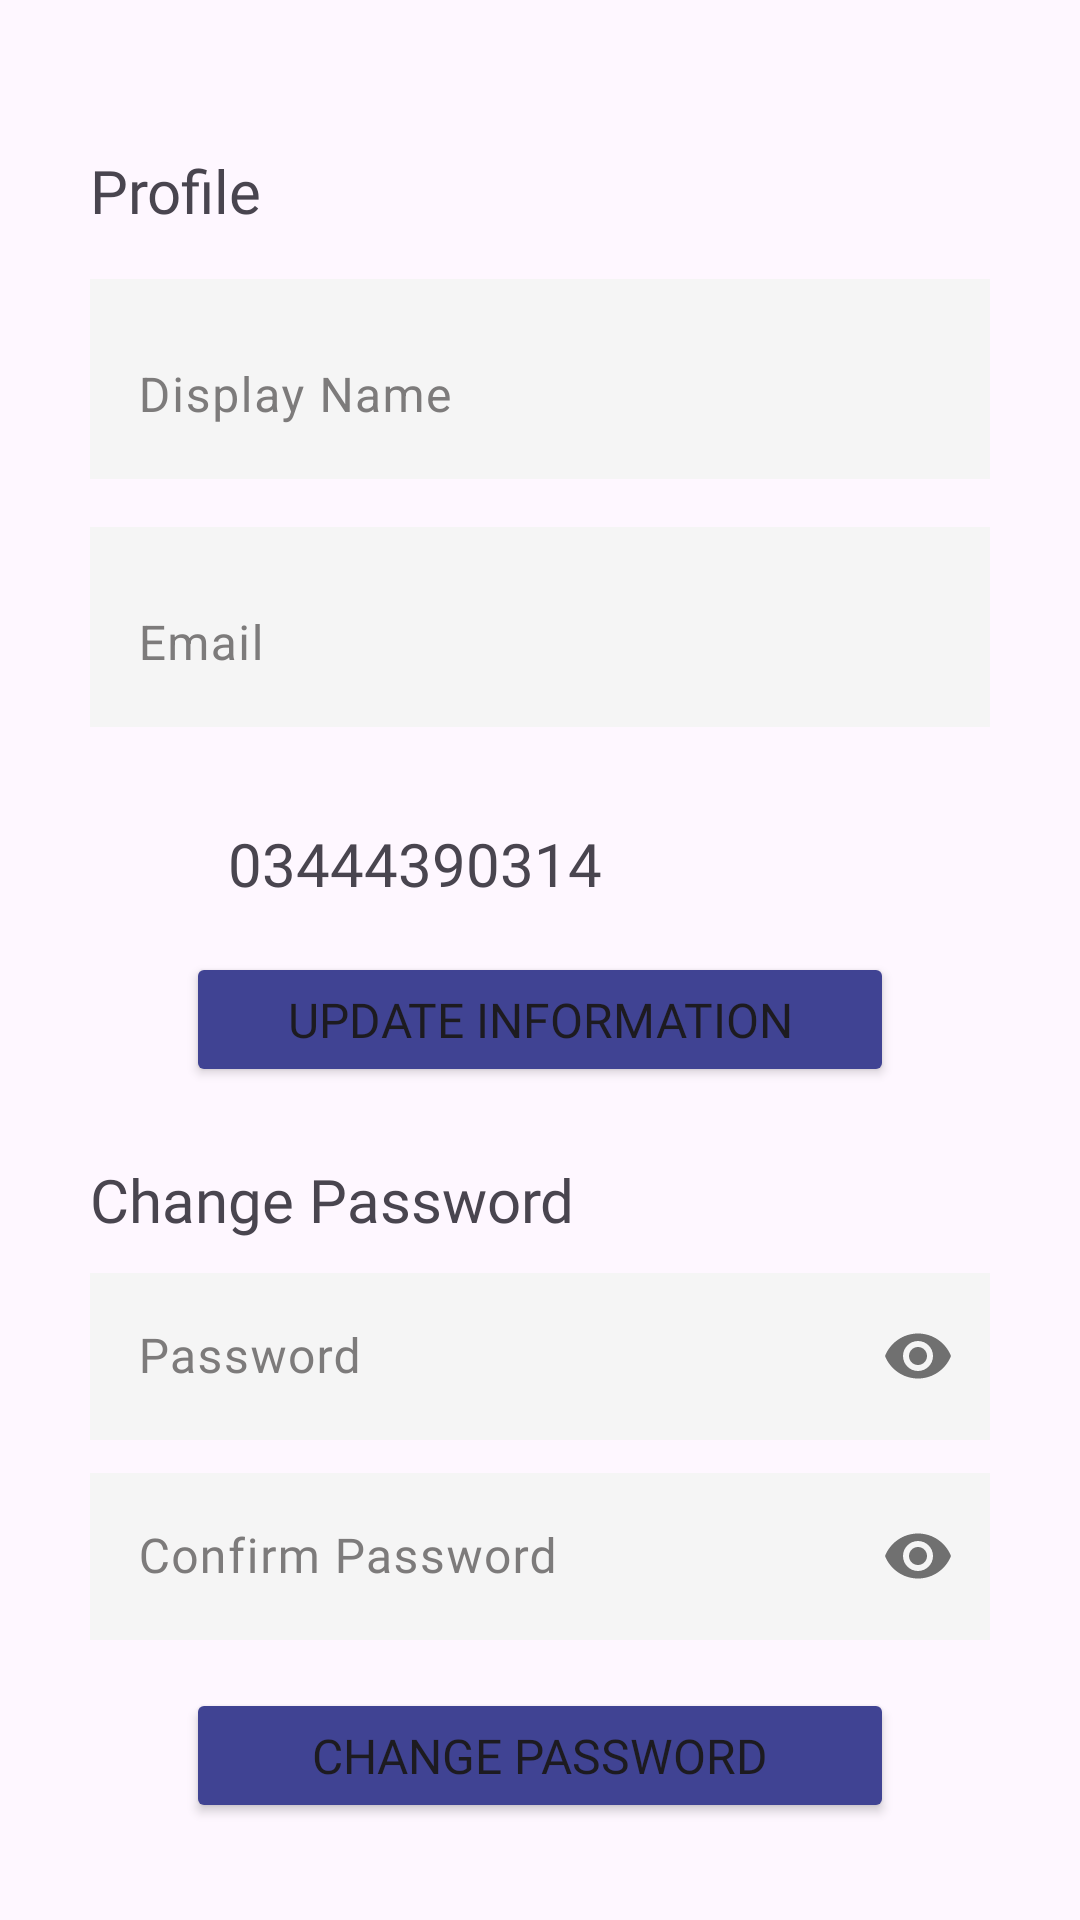

The Android layout XML behind this screen, and the referenced resources:
<!-- AndroidManifest.xml: application theme Theme.StitchWell -->
<!-- res/layout/fragment_profile.xml -->
<?xml version="1.0" encoding="utf-8"?>
<FrameLayout xmlns:android="http://schemas.android.com/apk/res/android"
    xmlns:app="http://schemas.android.com/apk/res-auto"
    xmlns:tools="http://schemas.android.com/tools"
    android:layout_width="match_parent"
    android:layout_height="match_parent"
    tools:context=".ProfileFragment">

    <ScrollView
        android:layout_width="match_parent"
        android:layout_height="match_parent">

        <LinearLayout
            android:layout_width="match_parent"
            android:layout_height="match_parent"
            android:orientation="vertical">

            <androidx.constraintlayout.widget.ConstraintLayout
                android:layout_width="match_parent"
                android:layout_height="match_parent">

                <com.google.android.material.textfield.TextInputLayout
                    android:id="@+id/confirmPassword"
                    android:layout_width="0dp"
                    android:layout_height="wrap_content"
                    android:hint="Confirm Password"
                    android:textColorHint="#7D7B7B"
                    app:boxBackgroundMode="none"
                    app:layout_constraintEnd_toEndOf="@+id/password"
                    app:layout_constraintStart_toStartOf="@+id/password"
                    app:layout_constraintTop_toBottomOf="@+id/password"
                    app:passwordToggleEnabled="true">

                    <com.google.android.material.textfield.TextInputEditText
                        android:layout_width="match_parent"
                        android:layout_height="match_parent"
                        android:background="#F5F5F5"
                        android:backgroundTint="#F5F5F5"
                        android:fontFamily="@font/poppins"
                        android:inputType="textPassword" />

                </com.google.android.material.textfield.TextInputLayout>

                <Button
                    android:id="@+id/loginbtn3"
                    android:layout_width="0dp"
                    android:layout_height="45dp"
                    android:layout_marginStart="32dp"
                    android:layout_marginTop="16dp"
                    android:layout_marginEnd="32dp"
                    android:backgroundTint="#404393"
                    android:fontFamily="@font/poppins_semibold"
                    android:text="Update Information"
                    android:textSize="16sp"
                    app:cornerRadius="5dp"
                    app:layout_constraintEnd_toEndOf="@+id/email"
                    app:layout_constraintStart_toStartOf="@+id/imageView2"
                    app:layout_constraintTop_toBottomOf="@+id/phoneNo" />

                <Button
                    android:id="@+id/changebtn4"
                    android:layout_width="0dp"
                    android:layout_height="45dp"
                    android:layout_marginStart="32dp"
                    android:layout_marginTop="16dp"
                    android:layout_marginEnd="32dp"
                    android:backgroundTint="#404393"
                    android:fontFamily="@font/poppins_semibold"
                    android:text="Change Password"
                    android:textSize="16sp"
                    app:cornerRadius="5dp"
                    app:layout_constraintEnd_toEndOf="@+id/email"
                    app:layout_constraintStart_toStartOf="@+id/imageView2"
                    app:layout_constraintTop_toBottomOf="@+id/confirmPassword" />

                <TextView
                    android:id="@+id/phoneNo"
                    android:layout_width="wrap_content"
                    android:layout_height="wrap_content"
                    android:layout_marginStart="16dp"
                    android:fontFamily="@font/poppins_semibold"
                    android:text="03444390314"
                    android:textSize="20sp"
                    app:layout_constraintStart_toEndOf="@+id/imageView2"
                    app:layout_constraintTop_toTopOf="@+id/imageView2" />

                <com.google.android.material.textfield.TextInputLayout
                    android:id="@+id/password"
                    android:layout_width="0dp"
                    android:layout_height="match_parent"
                    android:hint="Password"
                    android:textColorHint="#7D7B7B"
                    app:boxBackgroundMode="none"
                    app:layout_constraintEnd_toEndOf="@+id/email"
                    app:layout_constraintStart_toStartOf="@+id/email"
                    app:layout_constraintTop_toBottomOf="@+id/changePassword"
                    app:passwordToggleEnabled="true">

                    <com.google.android.material.textfield.TextInputEditText
                        android:layout_width="match_parent"
                        android:layout_height="match_parent"
                        android:background="#F5F5F5"
                        android:backgroundTint="#F5F5F5"
                        android:fontFamily="@font/poppins"
                        android:inputType="textPassword"
                        android:textColor="#C11515" />

                </com.google.android.material.textfield.TextInputLayout>

                <com.google.android.material.textfield.TextInputLayout
                    android:id="@+id/email"
                    android:layout_width="match_parent"
                    android:layout_height="wrap_content"
                    android:layout_marginStart="30dp"
                    android:layout_marginTop="16dp"
                    android:layout_marginEnd="30dp"
                    android:background="#F5F5F5"
                    android:clickable="false"
                    android:elevation="0dp"
                    android:enabled="false"
                    android:hint="Email"
                    android:textColorHint="#7D7B7B"
                    app:boxBackgroundMode="none"
                    app:endIconTint="#7D7B7B"
                    app:layout_constraintEnd_toEndOf="parent"
                    app:layout_constraintStart_toStartOf="parent"
                    app:layout_constraintTop_toBottomOf="@+id/displayname"
                    app:prefixTextColor="#7D7B7B"
                    app:startIconTint="#B31515">

                    <com.google.android.material.textfield.TextInputEditText
                        android:id="@+id/hi"
                        android:layout_width="match_parent"
                        android:layout_height="wrap_content"
                        android:drawableStart="@drawable/baseline_person_24"
                        android:drawablePadding="5dp"
                        android:editable="true"
                        android:elevation="0dp"
                        android:inputType="textEmailAddress"
                        android:lines="1" />

                </com.google.android.material.textfield.TextInputLayout>

                <TextView
                    android:id="@+id/textView4"
                    android:layout_width="wrap_content"
                    android:layout_height="wrap_content"
                    android:layout_marginTop="50dp"
                    android:fontFamily="@font/poppins_semibold"
                    android:text="Profile"
                    android:textSize="20sp"
                    app:layout_constraintStart_toStartOf="@+id/displayname"
                    app:layout_constraintTop_toTopOf="parent" />

                <TextView
                    android:id="@+id/changePassword"
                    android:layout_width="wrap_content"
                    android:layout_height="wrap_content"
                    android:layout_marginTop="24dp"
                    android:fontFamily="@font/poppins_semibold"
                    android:text="Change Password"
                    android:textSize="20sp"
                    app:layout_constraintStart_toStartOf="@+id/textView4"
                    app:layout_constraintTop_toBottomOf="@+id/loginbtn3" />

                <com.google.android.material.textfield.TextInputLayout
                    android:id="@+id/displayname"
                    android:layout_width="match_parent"
                    android:layout_height="wrap_content"
                    android:layout_marginStart="30dp"
                    android:layout_marginTop="16dp"
                    android:layout_marginEnd="30dp"
                    android:background="#F5F5F5"
                    android:elevation="0dp"
                    android:hint="Display Name"
                    android:textColorHint="#7D7B7B"
                    app:boxBackgroundMode="none"
                    app:endIconTint="#7D7B7B"
                    app:layout_constraintEnd_toEndOf="parent"
                    app:layout_constraintStart_toStartOf="parent"
                    app:layout_constraintTop_toBottomOf="@+id/textView4"
                    app:prefixTextColor="#7D7B7B"
                    app:startIconTint="#B31515">

                    <com.google.android.material.textfield.TextInputEditText
                        android:layout_width="match_parent"
                        android:layout_height="wrap_content"
                        android:drawableStart="@drawable/baseline_person_24"
                        android:drawablePadding="5dp"
                        android:elevation="0dp"
                        android:inputType="textEmailAddress"
                        android:lines="1" />

                </com.google.android.material.textfield.TextInputLayout>

                <ImageView
                    android:id="@+id/imageView2"
                    android:layout_width="30dp"
                    android:layout_height="30dp"
                    android:layout_marginTop="32dp"
                    android:src="@drawable/baseline_phone_24"
                    app:layout_constraintStart_toStartOf="@+id/email"
                    app:layout_constraintTop_toBottomOf="@+id/email" />
            </androidx.constraintlayout.widget.ConstraintLayout>

        </LinearLayout>
    </ScrollView>

</FrameLayout>
<!-- resources referenced by this layout -->
<resources>
  <style name="Theme.StitchWell" parent="Base.Theme.StitchWell" />
  <style name="Base.Theme.StitchWell" parent="Theme.Material3.DayNight.NoActionBar">
          
          
      </style>
</resources>
